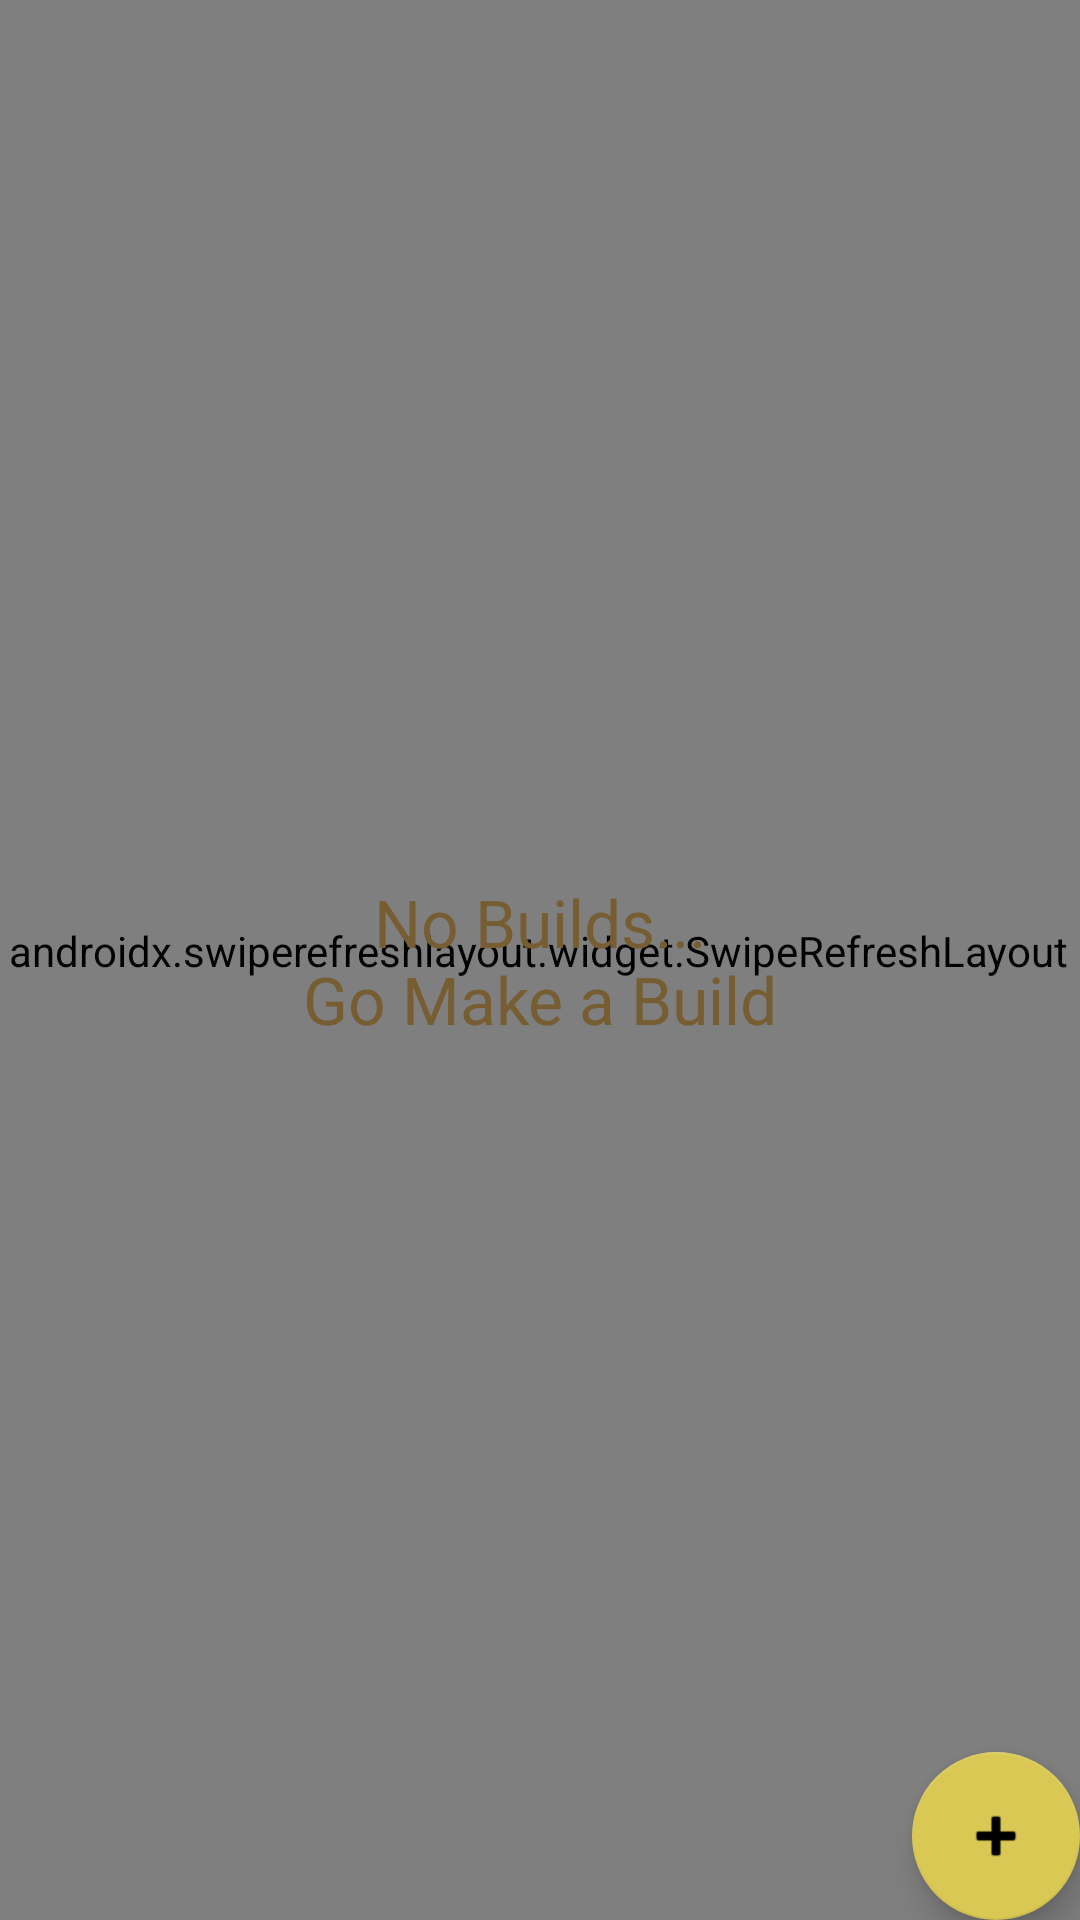

Android layout source for this screen:
<!-- AndroidManifest.xml: application theme Theme.BuildShare -->
<!-- res/layout/fragment_buildlist.xml -->
<?xml version="1.0" encoding="utf-8"?>
<androidx.constraintlayout.widget.ConstraintLayout
    xmlns:android="http://schemas.android.com/apk/res/android"
    xmlns:app="http://schemas.android.com/apk/res-auto"
    xmlns:tools="http://schemas.android.com/tools"
    android:layout_width="match_parent"
    android:layout_height="match_parent"
    tools:context=".ui.buildlist.BuildListFragment">

    <androidx.swiperefreshlayout.widget.SwipeRefreshLayout
        android:id="@+id/swiperefresh"
        android:layout_width="402dp"
        android:layout_height="660dp"
        android:layout_marginStart="16dp"
        android:layout_marginTop="24dp"
        android:layout_marginEnd="16dp"
        app:layout_constraintBottom_toBottomOf="parent"
        app:layout_constraintEnd_toEndOf="parent"
        app:layout_constraintHorizontal_bias="0.518"
        app:layout_constraintStart_toStartOf="parent"
        app:layout_constraintTop_toTopOf="parent"
        app:layout_constraintVertical_bias="0.85">

        <androidx.recyclerview.widget.RecyclerView
            android:id="@+id/recyclerView"
            android:layout_width="401dp"
            android:layout_height="658dp"
            android:layout_marginTop="16dp"
            app:layout_constraintBottom_toBottomOf="parent"
            app:layout_constraintEnd_toEndOf="parent"
            app:layout_constraintStart_toStartOf="parent"
            app:layout_constraintTop_toTopOf="parent"
            app:layout_constraintVertical_bias="1.0" />
    </androidx.swiperefreshlayout.widget.SwipeRefreshLayout>

    <TextView
        android:id="@+id/buildsNotFound"
        android:layout_width="wrap_content"
        android:layout_height="wrap_content"
        android:text="@string/buildsNotFound"
        android:textAlignment="center"
        android:textAppearance="@style/TextAppearance.AppCompat.Large"
        android:textColor="@color/color_primary"
        app:layout_constraintBottom_toBottomOf="parent"
        app:layout_constraintEnd_toEndOf="parent"
        app:layout_constraintStart_toStartOf="parent"
        app:layout_constraintTop_toTopOf="parent"
        tools:text="Builds not Found." />

    <com.google.android.material.floatingactionbutton.FloatingActionButton
        android:id="@+id/fab"
        android:layout_width="wrap_content"
        android:layout_height="wrap_content"
        android:layout_gravity="bottom|end"
        app:layout_constraintBottom_toBottomOf="parent"
        app:layout_constraintEnd_toEndOf="parent"
        android:layout_margin="@dimen/fab_margin"
        app:srcCompat="@android:drawable/ic_input_add" />

</androidx.constraintlayout.widget.ConstraintLayout>
<!-- resources referenced by this layout -->
<resources>
  <color name="color_primary">#775D32</color>
  <string name="buildsNotFound">No Builds...\nGo Make a Build</string>
  <style name="Theme.BuildShare" parent="Theme.MaterialComponents.DayNight.NoActionBar">
          
          <item name="colorPrimary">@color/color_primary</item>
          <item name="colorPrimaryVariant">@color/color_secondary</item>
          <item name="colorOnPrimary">@color/white</item>
          
          <item name="colorSecondary">@color/color_secondary</item>
          <item name="colorOnSecondary">@color/black</item>
          
          <item name="android:statusBarColor" tools:targetApi="l">?attr/colorPrimaryVariant</item>
          
      </style>
  <color name="color_secondary">#DAC854</color>
  <color name="white">#FFFFFFFF</color>
  <color name="black">#FF000000</color>
</resources>
